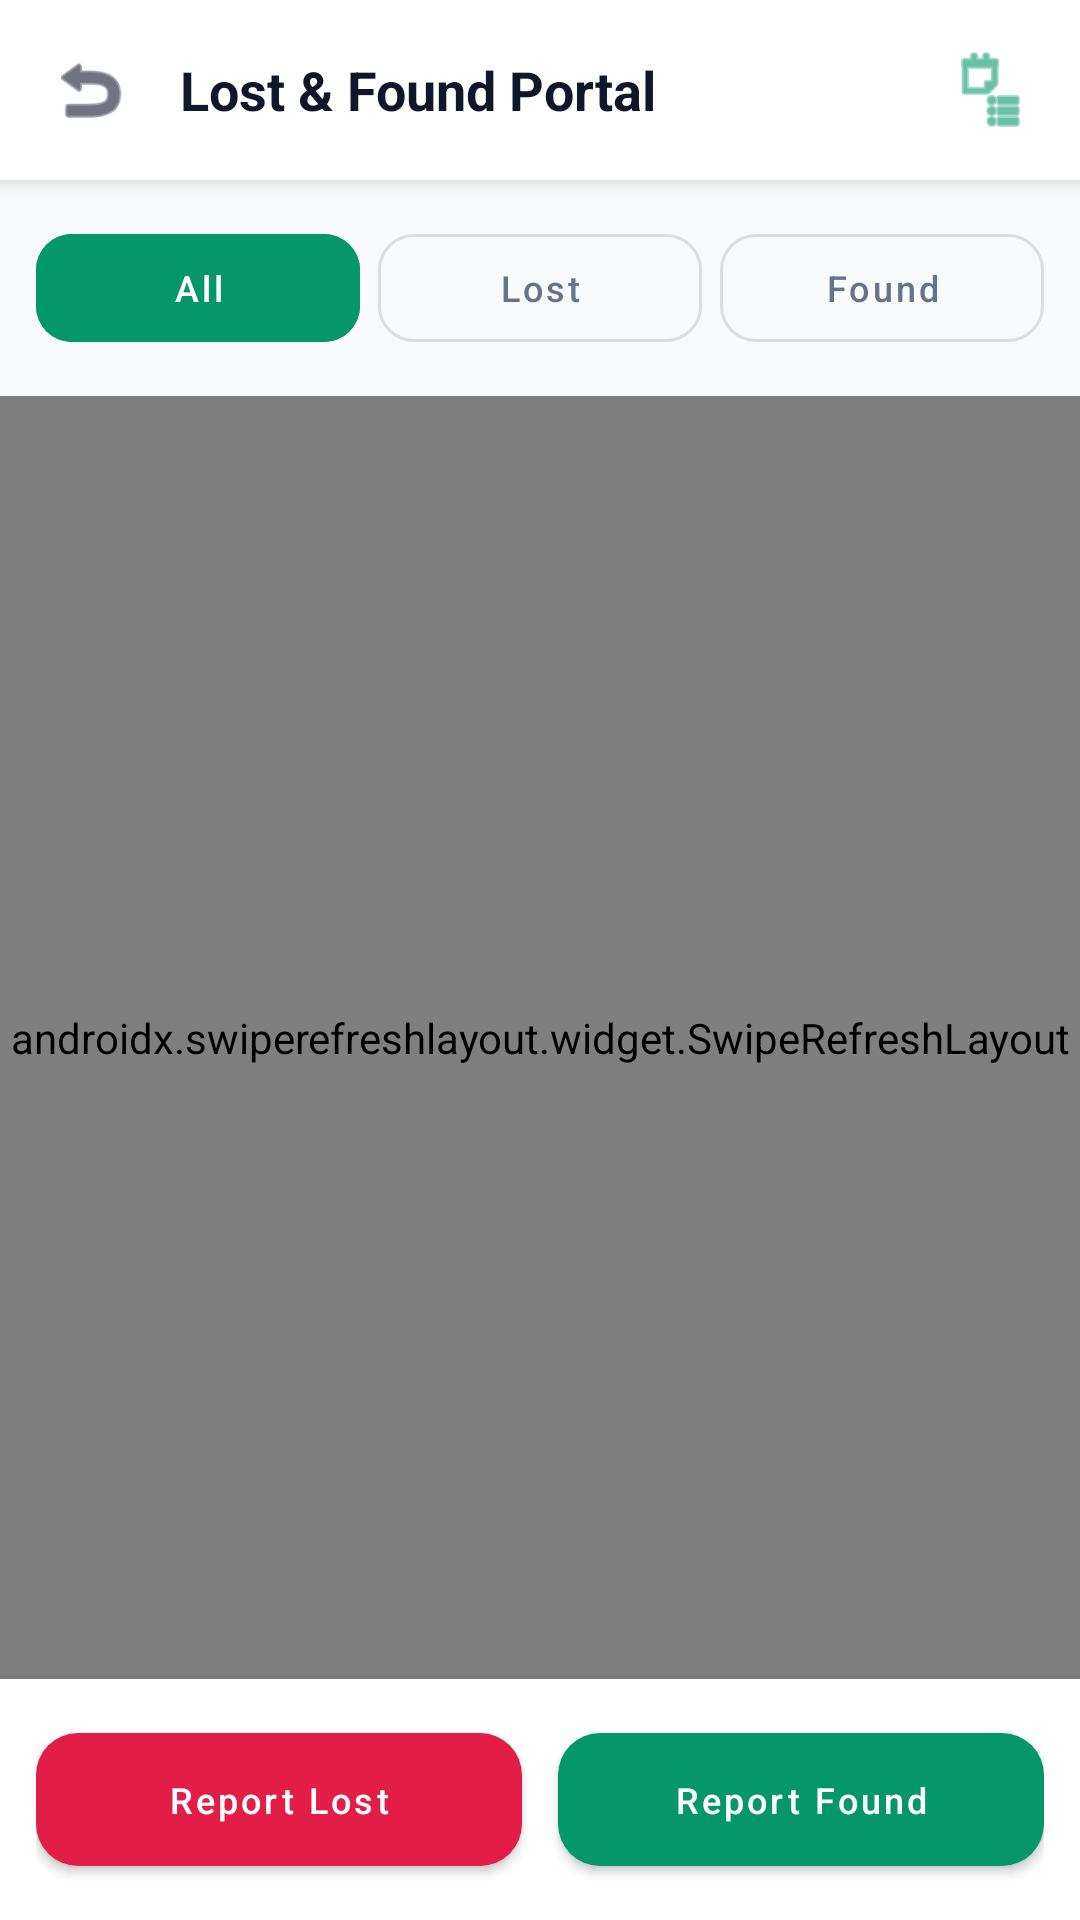

Produce the Android XML layout that renders to this screen, including the resource entries it uses.
<!-- AndroidManifest.xml: application theme Theme.UniTrack -->
<!-- res/layout/activity_lost_found_list.xml -->
<?xml version="1.0" encoding="utf-8"?>
<androidx.constraintlayout.widget.ConstraintLayout xmlns:android="http://schemas.android.com/apk/res/android"
    xmlns:app="http://schemas.android.com/apk/res-auto"
    android:layout_width="match_parent"
    android:layout_height="match_parent"
    android:background="@color/background">

    
    <LinearLayout
        android:id="@+id/topBar"
        android:layout_width="match_parent"
        android:layout_height="wrap_content"
        android:background="@color/white"
        android:elevation="4dp"
        android:gravity="center_vertical"
        android:orientation="horizontal"
        android:padding="16dp"
        app:layout_constraintTop_toTopOf="parent">

        <ImageView
            android:id="@+id/btnBack"
            android:layout_width="28dp"
            android:layout_height="28dp"
            android:clickable="true"
            android:focusable="true"
            android:src="@android:drawable/ic_menu_revert"
            app:tint="@color/text_primary" />

        <TextView
            android:layout_width="0dp"
            android:layout_height="wrap_content"
            android:layout_marginStart="16dp"
            android:layout_weight="1"
            android:text="Lost &amp; Found Portal"
            android:textColor="@color/text_primary"
            android:textSize="18sp"
            android:textStyle="bold" />

        <ImageView
            android:id="@+id/btnMyClaims"
            android:layout_width="28dp"
            android:layout_height="28dp"
            android:clickable="true"
            android:focusable="true"
            android:src="@android:drawable/ic_menu_agenda"
            app:tint="@color/primary" />
    </LinearLayout>

    
    <LinearLayout
        android:id="@+id/filterBar"
        android:layout_width="match_parent"
        android:layout_height="wrap_content"
        android:orientation="horizontal"
        android:padding="12dp"
        app:layout_constraintTop_toBottomOf="@id/topBar">

        <com.google.android.material.button.MaterialButton
            android:id="@+id/btnFilterAll"
            style="@style/Widget.MaterialComponents.Button.UnelevatedButton"
            android:layout_width="0dp"
            android:layout_height="wrap_content"
            android:layout_marginEnd="6dp"
            android:layout_weight="1"
            android:backgroundTint="@color/primary"
            android:text="All"
            android:textAllCaps="false"
            android:textColor="@color/white"
            android:textSize="12sp"
            app:cornerRadius="12dp" />

        <com.google.android.material.button.MaterialButton
            android:id="@+id/btnFilterLost"
            style="@style/Widget.MaterialComponents.Button.OutlinedButton"
            android:layout_width="0dp"
            android:layout_height="wrap_content"
            android:layout_marginEnd="6dp"
            android:layout_weight="1"
            android:text="Lost"
            android:textAllCaps="false"
            android:textColor="@color/text_secondary"
            android:textSize="12sp"
            app:cornerRadius="12dp" />

        <com.google.android.material.button.MaterialButton
            android:id="@+id/btnFilterFound"
            style="@style/Widget.MaterialComponents.Button.OutlinedButton"
            android:layout_width="0dp"
            android:layout_height="wrap_content"
            android:layout_weight="1"
            android:text="Found"
            android:textAllCaps="false"
            android:textColor="@color/text_secondary"
            android:textSize="12sp"
            app:cornerRadius="12dp" />
    </LinearLayout>

    
    <androidx.swiperefreshlayout.widget.SwipeRefreshLayout
        android:id="@+id/swipeRefresh"
        android:layout_width="match_parent"
        android:layout_height="0dp"
        app:layout_constraintBottom_toTopOf="@id/actionsBar"
        app:layout_constraintTop_toBottomOf="@id/filterBar">

        <androidx.recyclerview.widget.RecyclerView
            android:id="@+id/rvItems"
            android:layout_width="match_parent"
            android:layout_height="match_parent"
            android:clipToPadding="false"
            android:padding="12dp" />

    </androidx.swiperefreshlayout.widget.SwipeRefreshLayout>

    
    <LinearLayout
        android:id="@+id/actionsBar"
        android:layout_width="match_parent"
        android:layout_height="wrap_content"
        android:background="@color/white"
        android:elevation="8dp"
        android:orientation="horizontal"
        android:padding="12dp"
        app:layout_constraintBottom_toBottomOf="parent">

        <com.google.android.material.button.MaterialButton
            android:id="@+id/btnReportLost"
            style="@style/Widget.UniTrack.Button.Danger"
            android:layout_width="0dp"
            android:layout_height="wrap_content"
            android:layout_marginEnd="6dp"
            android:layout_weight="1"
            android:text="Report Lost"
            android:textSize="12sp" />

        <com.google.android.material.button.MaterialButton
            android:id="@+id/btnReportFound"
            style="@style/Widget.UniTrack.Button.Primary"
            android:layout_width="0dp"
            android:layout_height="wrap_content"
            android:layout_marginStart="6dp"
            android:layout_weight="1"
            android:text="Report Found"
            android:textSize="12sp" />
    </LinearLayout>

</androidx.constraintlayout.widget.ConstraintLayout>
<!-- resources referenced by this layout -->
<resources>
  <color name="background">#F8FAFC</color>
  <color name="primary">#059669</color>
  <color name="text_primary">#0F172A</color>
  <color name="text_secondary">#64748B</color>
  <color name="white">#FFFFFF</color>
  <style name="Widget.UniTrack.Button.Danger" parent="Widget.MaterialComponents.Button">
          <item name="backgroundTint">@color/danger</item>
          <item name="android:textColor">@color/pure_white</item>
          <item name="cornerRadius">14dp</item>
          <item name="android:textAllCaps">false</item>
          <item name="android:paddingTop">14dp</item>
          <item name="android:paddingBottom">14dp</item>
          <item name="android:fontFamily">sans-serif-medium</item>
      </style>
  <style name="Widget.UniTrack.Button.Primary" parent="Widget.MaterialComponents.Button">
          <item name="backgroundTint">@color/primary</item>
          <item name="android:textColor">@color/pure_white</item>
          <item name="cornerRadius">14dp</item>
          <item name="android:textAllCaps">false</item>
          <item name="android:paddingTop">14dp</item>
          <item name="android:paddingBottom">14dp</item>
          <item name="android:fontFamily">sans-serif-medium</item>
      </style>
  <style name="Theme.UniTrack" parent="Theme.MaterialComponents.DayNight.NoActionBar">
          
          <item name="colorPrimary">@color/primary</item>
          <item name="colorPrimaryVariant">@color/primary_dark</item>
          <item name="colorOnPrimary">@color/pure_white</item>
          
          <item name="colorSecondary">@color/secondary</item>
          <item name="colorSecondaryVariant">@color/secondary_light</item>
          <item name="colorOnSecondary">@color/pure_white</item>
          
          <item name="android:statusBarColor">@color/surface</item>
          <item name="android:windowLightStatusBar">true</item>
          <item name="android:windowBackground">@color/background</item>
          <item name="colorSurface">@color/surface</item>
          <item name="colorOnSurface">@color/text_primary</item>
  
          
          <item name="android:textColor">@color/text_primary</item>
          <item name="android:textColorPrimary">@color/text_primary</item>
          <item name="android:textColorSecondary">@color/text_secondary</item>
          <item name="android:textColorHint">@color/input_hint</item>
          <item name="android:editTextColor">@color/input_text</item>
  
          
          <item name="textInputStyle">@style/Widget.UniTrack.TextInputLayout</item>
          <item name="editTextStyle">@style/Widget.UniTrack.EditText</item>
      </style>
  <color name="danger">#E11D48</color>
  <color name="pure_white">#FFFFFF</color>
  <color name="primary_dark">#047857</color>
  <color name="secondary">#0F172A</color>
  <color name="secondary_light">#1E293B</color>
  <color name="surface">#FFFFFF</color>
  <color name="input_hint">#64748B</color>
  <color name="input_text">#0F172A</color>
  <style name="Widget.UniTrack.TextInputLayout" parent="Widget.MaterialComponents.TextInputLayout.OutlinedBox">
          <item name="boxStrokeColor">@color/primary</item>
          <item name="hintTextColor">@color/primary</item>
          <item name="android:textColorHint">@color/input_hint</item>
          <item name="boxBackgroundColor">@color/input_background</item>
          <item name="boxCornerRadiusTopStart">12dp</item>
          <item name="boxCornerRadiusTopEnd">12dp</item>
          <item name="boxCornerRadiusBottomStart">12dp</item>
          <item name="boxCornerRadiusBottomEnd">12dp</item>
      </style>
  <style name="Widget.UniTrack.EditText" parent="Widget.MaterialComponents.TextInputEditText.OutlinedBox">
          <item name="android:textColor">@color/input_text</item>
          <item name="android:textColorHint">@color/input_hint</item>
          <item name="android:textSize">14sp</item>
      </style>
  <color name="input_background">#FFFFFF</color>
</resources>
